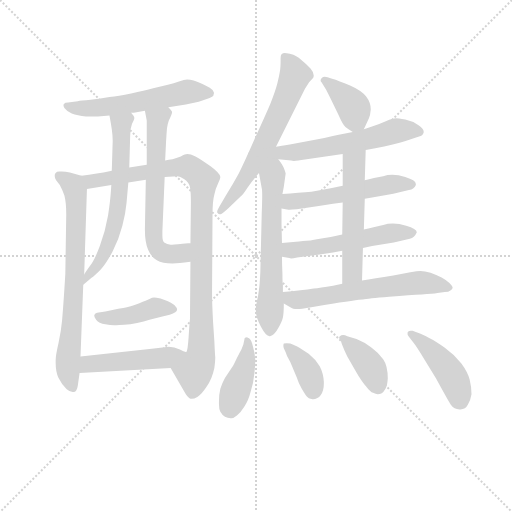
t = 0.00 s
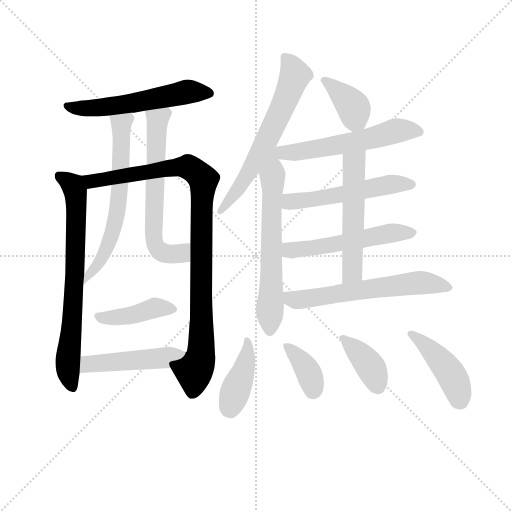
t = 2.68 s
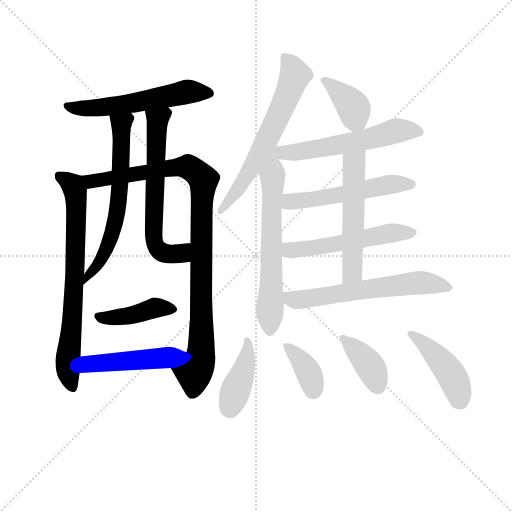
t = 5.36 s
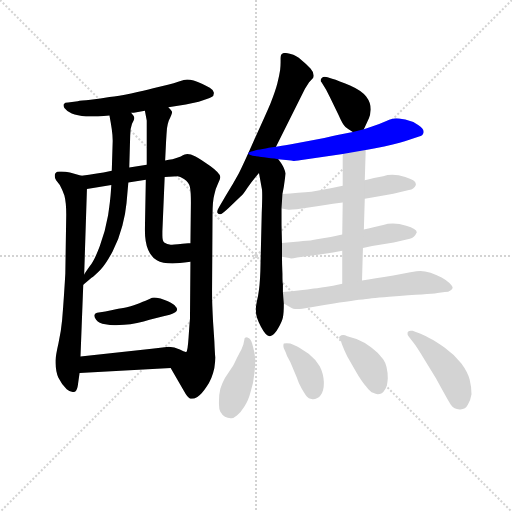
t = 8.04 s
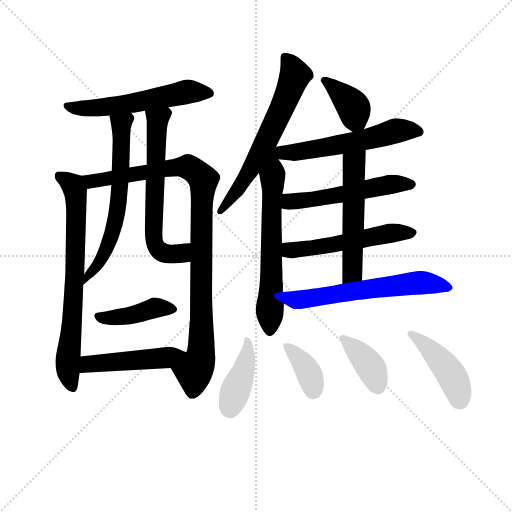
t = 10.72 s
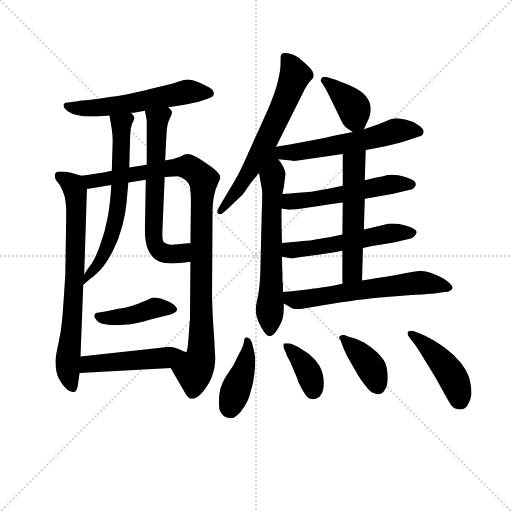
t = 13.40 s

The animated SVG that drew these frames (rendered in a browser with its animation timeline set to each time). Animation: 19 CSS @keyframes rules; one cycle of 13.40 s.

<svg version="1.1" viewBox="0 0 1024 1024" xmlns="http://www.w3.org/2000/svg">
  <g stroke="lightgray" stroke-dasharray="1,1" stroke-width="1" transform="scale(4, 4)">
    <line x1="0" y1="0" x2="256" y2="256"></line>
    <line x1="256" y1="0" x2="0" y2="256"></line>
    <line x1="128" y1="0" x2="128" y2="256"></line>
    <line x1="0" y1="128" x2="256" y2="128"></line>
  </g>
<g transform="scale(0.92, -0.92) translate(60, -900)">
   <style type="text/css">
    @keyframes keyframes0 {
      from {
       stroke: blue;
       stroke-dashoffset: 570;
       stroke-width: 128;
       }
       65% {
       animation-timing-function: step-end;
       stroke: blue;
       stroke-dashoffset: 0;
       stroke-width: 128;
       }
       to {
       stroke: black;
       stroke-width: 1024;
       }
       }
       #make-me-a-hanzi-animation-0 {
         animation: keyframes0 0.713867s both;
         animation-delay: 0.000000s;
         animation-timing-function: linear;
       }
    @keyframes keyframes1 {
      from {
       stroke: blue;
       stroke-dashoffset: 736;
       stroke-width: 128;
       }
       71% {
       animation-timing-function: step-end;
       stroke: blue;
       stroke-dashoffset: 0;
       stroke-width: 128;
       }
       to {
       stroke: black;
       stroke-width: 1024;
       }
       }
       #make-me-a-hanzi-animation-1 {
         animation: keyframes1 0.848958s both;
         animation-delay: 0.713867s;
         animation-timing-function: linear;
       }
    @keyframes keyframes2 {
      from {
       stroke: blue;
       stroke-dashoffset: 995;
       stroke-width: 128;
       }
       76% {
       animation-timing-function: step-end;
       stroke: blue;
       stroke-dashoffset: 0;
       stroke-width: 128;
       }
       to {
       stroke: black;
       stroke-width: 1024;
       }
       }
       #make-me-a-hanzi-animation-2 {
         animation: keyframes2 1.059733s both;
         animation-delay: 1.562826s;
         animation-timing-function: linear;
       }
    @keyframes keyframes3 {
      from {
       stroke: blue;
       stroke-dashoffset: 642;
       stroke-width: 128;
       }
       68% {
       animation-timing-function: step-end;
       stroke: blue;
       stroke-dashoffset: 0;
       stroke-width: 128;
       }
       to {
       stroke: black;
       stroke-width: 1024;
       }
       }
       #make-me-a-hanzi-animation-3 {
         animation: keyframes3 0.772461s both;
         animation-delay: 2.622559s;
         animation-timing-function: linear;
       }
    @keyframes keyframes4 {
      from {
       stroke: blue;
       stroke-dashoffset: 643;
       stroke-width: 128;
       }
       68% {
       animation-timing-function: step-end;
       stroke: blue;
       stroke-dashoffset: 0;
       stroke-width: 128;
       }
       to {
       stroke: black;
       stroke-width: 1024;
       }
       }
       #make-me-a-hanzi-animation-4 {
         animation: keyframes4 0.773275s both;
         animation-delay: 3.395020s;
         animation-timing-function: linear;
       }
    @keyframes keyframes5 {
      from {
       stroke: blue;
       stroke-dashoffset: 424;
       stroke-width: 128;
       }
       58% {
       animation-timing-function: step-end;
       stroke: blue;
       stroke-dashoffset: 0;
       stroke-width: 128;
       }
       to {
       stroke: black;
       stroke-width: 1024;
       }
       }
       #make-me-a-hanzi-animation-5 {
         animation: keyframes5 0.595052s both;
         animation-delay: 4.168294s;
         animation-timing-function: linear;
       }
    @keyframes keyframes6 {
      from {
       stroke: blue;
       stroke-dashoffset: 479;
       stroke-width: 128;
       }
       61% {
       animation-timing-function: step-end;
       stroke: blue;
       stroke-dashoffset: 0;
       stroke-width: 128;
       }
       to {
       stroke: black;
       stroke-width: 1024;
       }
       }
       #make-me-a-hanzi-animation-6 {
         animation: keyframes6 0.639811s both;
         animation-delay: 4.763346s;
         animation-timing-function: linear;
       }
    @keyframes keyframes7 {
      from {
       stroke: blue;
       stroke-dashoffset: 642;
       stroke-width: 128;
       }
       68% {
       animation-timing-function: step-end;
       stroke: blue;
       stroke-dashoffset: 0;
       stroke-width: 128;
       }
       to {
       stroke: black;
       stroke-width: 1024;
       }
       }
       #make-me-a-hanzi-animation-7 {
         animation: keyframes7 0.772461s both;
         animation-delay: 5.403158s;
         animation-timing-function: linear;
       }
    @keyframes keyframes8 {
      from {
       stroke: blue;
       stroke-dashoffset: 623;
       stroke-width: 128;
       }
       67% {
       animation-timing-function: step-end;
       stroke: blue;
       stroke-dashoffset: 0;
       stroke-width: 128;
       }
       to {
       stroke: black;
       stroke-width: 1024;
       }
       }
       #make-me-a-hanzi-animation-8 {
         animation: keyframes8 0.756999s both;
         animation-delay: 6.175618s;
         animation-timing-function: linear;
       }
    @keyframes keyframes9 {
      from {
       stroke: blue;
       stroke-dashoffset: 384;
       stroke-width: 128;
       }
       56% {
       animation-timing-function: step-end;
       stroke: blue;
       stroke-dashoffset: 0;
       stroke-width: 128;
       }
       to {
       stroke: black;
       stroke-width: 1024;
       }
       }
       #make-me-a-hanzi-animation-9 {
         animation: keyframes9 0.562500s both;
         animation-delay: 6.932617s;
         animation-timing-function: linear;
       }
    @keyframes keyframes10 {
      from {
       stroke: blue;
       stroke-dashoffset: 620;
       stroke-width: 128;
       }
       67% {
       animation-timing-function: step-end;
       stroke: blue;
       stroke-dashoffset: 0;
       stroke-width: 128;
       }
       to {
       stroke: black;
       stroke-width: 1024;
       }
       }
       #make-me-a-hanzi-animation-10 {
         animation: keyframes10 0.754557s both;
         animation-delay: 7.495117s;
         animation-timing-function: linear;
       }
    @keyframes keyframes11 {
      from {
       stroke: blue;
       stroke-dashoffset: 537;
       stroke-width: 128;
       }
       64% {
       animation-timing-function: step-end;
       stroke: blue;
       stroke-dashoffset: 0;
       stroke-width: 128;
       }
       to {
       stroke: black;
       stroke-width: 1024;
       }
       }
       #make-me-a-hanzi-animation-11 {
         animation: keyframes11 0.687012s both;
         animation-delay: 8.249674s;
         animation-timing-function: linear;
       }
    @keyframes keyframes12 {
      from {
       stroke: blue;
       stroke-dashoffset: 544;
       stroke-width: 128;
       }
       64% {
       animation-timing-function: step-end;
       stroke: blue;
       stroke-dashoffset: 0;
       stroke-width: 128;
       }
       to {
       stroke: black;
       stroke-width: 1024;
       }
       }
       #make-me-a-hanzi-animation-12 {
         animation: keyframes12 0.692708s both;
         animation-delay: 8.936686s;
         animation-timing-function: linear;
       }
    @keyframes keyframes13 {
      from {
       stroke: blue;
       stroke-dashoffset: 547;
       stroke-width: 128;
       }
       64% {
       animation-timing-function: step-end;
       stroke: blue;
       stroke-dashoffset: 0;
       stroke-width: 128;
       }
       to {
       stroke: black;
       stroke-width: 1024;
       }
       }
       #make-me-a-hanzi-animation-13 {
         animation: keyframes13 0.695150s both;
         animation-delay: 9.629395s;
         animation-timing-function: linear;
       }
    @keyframes keyframes14 {
      from {
       stroke: blue;
       stroke-dashoffset: 615;
       stroke-width: 128;
       }
       67% {
       animation-timing-function: step-end;
       stroke: blue;
       stroke-dashoffset: 0;
       stroke-width: 128;
       }
       to {
       stroke: black;
       stroke-width: 1024;
       }
       }
       #make-me-a-hanzi-animation-14 {
         animation: keyframes14 0.750488s both;
         animation-delay: 10.324544s;
         animation-timing-function: linear;
       }
    @keyframes keyframes15 {
      from {
       stroke: blue;
       stroke-dashoffset: 415;
       stroke-width: 128;
       }
       57% {
       animation-timing-function: step-end;
       stroke: blue;
       stroke-dashoffset: 0;
       stroke-width: 128;
       }
       to {
       stroke: black;
       stroke-width: 1024;
       }
       }
       #make-me-a-hanzi-animation-15 {
         animation: keyframes15 0.587728s both;
         animation-delay: 11.075033s;
         animation-timing-function: linear;
       }
    @keyframes keyframes16 {
      from {
       stroke: blue;
       stroke-dashoffset: 381;
       stroke-width: 128;
       }
       55% {
       animation-timing-function: step-end;
       stroke: blue;
       stroke-dashoffset: 0;
       stroke-width: 128;
       }
       to {
       stroke: black;
       stroke-width: 1024;
       }
       }
       #make-me-a-hanzi-animation-16 {
         animation: keyframes16 0.560059s both;
         animation-delay: 11.662760s;
         animation-timing-function: linear;
       }
    @keyframes keyframes17 {
      from {
       stroke: blue;
       stroke-dashoffset: 390;
       stroke-width: 128;
       }
       56% {
       animation-timing-function: step-end;
       stroke: blue;
       stroke-dashoffset: 0;
       stroke-width: 128;
       }
       to {
       stroke: black;
       stroke-width: 1024;
       }
       }
       #make-me-a-hanzi-animation-17 {
         animation: keyframes17 0.567383s both;
         animation-delay: 12.222819s;
         animation-timing-function: linear;
       }
    @keyframes keyframes18 {
      from {
       stroke: blue;
       stroke-dashoffset: 447;
       stroke-width: 128;
       }
       59% {
       animation-timing-function: step-end;
       stroke: blue;
       stroke-dashoffset: 0;
       stroke-width: 128;
       }
       to {
       stroke: black;
       stroke-width: 1024;
       }
       }
       #make-me-a-hanzi-animation-18 {
         animation: keyframes18 0.613770s both;
         animation-delay: 12.790202s;
         animation-timing-function: linear;
       }
</style>
<path d="M 306.0 667.0 L 344.0 673.0 L 372.0 679.0 Q 393.0 685.0 400.0 689.0 Q 405.0 692.0 405.0 697.0 L 405.0 699.0 Q 404.0 704.0 396.0 709.0 Q 388.0 714.0 379.0 718.0 Q 370.0 722.0 361.0 725.0 Q 353.0 727.0 347.0 727.0 Q 341.0 727.0 329.0 723.0 Q 318.0 719.0 305.0 716.0 L 273.0 708.0 Q 254.0 703.0 225.0 697.0 Q 197.0 691.0 178.0 689.0 Q 159.0 686.0 137.0 683.0 Q 115.0 681.0 109.0 680.0 L 88.0 677.0 Q 81.0 677.0 79.0 674.0 Q 78.0 673.0 78.0 671.0 Q 78.0 669.0 80.0 665.0 Q 84.0 659.0 96.0 653.0 Q 108.0 648.0 127.0 647.0 L 153.0 647.0 L 178.0 649.0 L 225.0 655.0 L 231.0 655.0 L 255.0 659.0 L 306.0 667.0 Z" fill="lightgray"></path> 
<path d="M 117.0 518.0 L 92.0 525.0 Q 82.0 527.0 74.0 527.0 L 69.0 527.0 Q 63.0 527.0 61.0 524.0 Q 59.0 522.0 59.0 519.0 L 59.0 517.0 Q 59.0 512.0 62.0 508.0 L 70.0 498.0 Q 75.0 489.0 80.0 475.0 Q 84.0 460.0 84.0 433.0 L 82.0 305.0 Q 81.0 287.0 79.0 257.0 Q 77.0 227.0 75.0 204.0 Q 73.0 181.0 67.0 153.0 Q 61.0 127.0 61.0 117.0 L 61.0 111.0 Q 61.0 92.0 67.0 79.0 Q 75.0 63.0 85.0 54.0 Q 92.0 48.0 98.0 48.0 L 101.0 48.0 Q 107.0 49.0 109.0 61.0 L 113.0 89.0 L 115.0 125.0 L 121.0 281.0 L 123.0 303.0 L 129.0 489.0 C 130.0 514.0 130.0 514.0 117.0 518.0 Z" fill="lightgray"></path> 
<path d="M 183.0 529.0 L 165.0 525.0 Q 153.0 523.0 117.0 518.0 C 87.0 514.0 99.0 484.0 129.0 489.0 L 182.0 498.0 L 219.0 503.0 L 257.0 509.0 L 298.0 515.0 L 326.0 517.0 Q 331.0 517.0 340.0 511.0 Q 351.0 504.0 353.0 493.0 Q 355.0 482.0 355.0 460.0 L 354.0 371.0 L 354.0 331.0 L 353.0 207.0 Q 352.0 197.0 350.0 167.0 Q 348.0 137.0 345.0 135.0 L 344.0 135.0 C 337.0 106.0 296.0 126.0 311.0 100.0 L 338.0 53.0 Q 349.0 33.0 354.0 33.0 L 357.0 33.0 Q 362.0 33.0 369.0 37.0 Q 378.0 42.0 389.0 59.0 Q 401.0 76.0 406.0 100.0 Q 408.0 113.0 408.0 123.0 Q 407.0 133.0 406.0 158.0 L 403.0 203.0 Q 401.0 244.0 401.0 260.0 L 401.0 268.0 L 402.0 433.0 Q 402.0 463.0 406.0 477.0 Q 409.0 491.0 414.0 501.0 Q 419.0 511.0 419.0 515.0 Q 419.0 523.0 397.0 539.0 Q 375.0 555.0 365.0 560.0 Q 354.0 565.0 347.0 565.0 Q 343.0 565.0 333.0 560.0 Q 323.0 556.0 315.0 554.0 Q 307.0 553.0 299.0 551.0 L 259.0 542.0 L 221.0 536.0 L 183.0 529.0 Z" fill="lightgray"></path> 
<path d="M 178.0 649.0 L 179.0 643.0 Q 181.0 633.0 183.0 619.0 Q 185.0 605.0 185.0 594.0 L 183.0 529.0 L 182.0 498.0 L 181.0 483.0 Q 180.0 466.0 175.0 432.0 Q 169.0 397.0 157.0 365.0 Q 145.0 333.0 135.0 321.0 Q 125.0 307.0 123.0 303.0 C 107.0 278.0 98.0 262.0 121.0 281.0 L 139.0 296.0 Q 145.0 300.0 158.0 313.0 Q 171.0 327.0 185.0 354.0 Q 199.0 381.0 206.0 409.0 Q 213.0 436.0 215.0 458.0 L 219.0 503.0 L 221.0 536.0 L 223.0 605.0 Q 223.0 621.0 227.0 631.0 Q 232.0 640.0 232.0 643.0 L 232.0 644.0 Q 232.0 647.0 225.0 655.0 C 209.0 680.0 173.0 679.0 178.0 649.0 Z" fill="lightgray"></path> 
<path d="M 299.0 551.0 L 301.0 592.0 Q 302.0 609.0 303.0 621.0 Q 305.0 633.0 307.0 638.0 Q 314.0 652.0 314.0 656.0 L 314.0 657.0 Q 313.0 660.0 306.0 667.0 C 287.0 690.0 249.0 688.0 255.0 659.0 L 259.0 638.0 L 259.0 542.0 L 257.0 509.0 L 255.0 401.0 Q 255.0 373.0 262.0 357.0 Q 269.0 341.0 281.0 334.0 Q 293.0 327.0 315.0 327.0 Q 323.0 327.0 331.0 328.0 Q 340.0 329.0 354.0 331.0 C 384.0 335.0 384.0 373.0 354.0 371.0 L 349.0 371.0 Q 322.0 368.0 314.0 368.0 L 311.0 368.0 Q 303.0 369.0 297.0 373.0 Q 293.0 376.0 293.0 388.0 L 293.0 397.0 L 298.0 515.0 L 299.0 551.0 Z" fill="lightgray"></path> 
<path d="M 151.0 220.0 Q 147.0 219.0 145.0 215.0 L 145.0 213.0 Q 145.0 210.0 149.0 205.0 Q 155.0 197.0 169.0 195.0 Q 180.0 193.0 188.0 193.0 L 193.0 193.0 Q 198.0 193.0 210.0 194.0 Q 223.0 195.0 238.0 198.0 Q 253.0 201.0 265.0 205.0 L 293.0 212.0 L 309.0 216.0 Q 317.0 218.0 321.0 221.0 Q 325.0 224.0 325.0 227.0 Q 325.0 231.0 319.0 237.0 Q 311.0 243.0 305.0 245.0 Q 299.0 247.0 289.0 251.0 Q 279.0 253.0 275.0 253.0 Q 271.0 253.0 265.0 250.0 Q 259.0 247.0 243.0 241.0 Q 227.0 235.0 220.0 233.0 Q 213.0 231.0 197.0 229.0 Q 181.0 226.0 169.0 223.0 L 151.0 220.0 Z" fill="lightgray"></path> 
<path d="M 113.0 89.0 L 311.0 100.0 C 341.0 102.0 373.0 127.0 344.0 135.0 Q 340.0 135.0 331.0 140.0 Q 319.0 146.0 307.0 146.0 L 270.0 142.0 L 115.0 125.0 C 85.0 122.0 83.0 87.0 113.0 89.0 Z" fill="lightgray"></path> 
<path d="M 540.0 581.0 L 603.0 707.0 L 612.0 721.0 L 621.0 731.0 Q 622.0 734.0 622.0 736.0 Q 622.0 743.0 615.0 751.0 Q 606.0 761.0 597.0 768.0 Q 589.0 775.0 583.0 778.0 Q 579.0 781.0 570.0 783.0 Q 562.0 785.0 559.0 785.0 Q 555.0 785.0 552.0 782.0 Q 550.0 780.0 550.0 774.0 L 550.0 764.0 Q 550.0 757.0 549.0 748.0 Q 547.0 735.0 543.0 719.0 Q 539.0 703.0 528.0 675.0 Q 517.0 649.0 493.0 597.0 Q 470.0 545.0 459.0 523.0 Q 447.0 501.0 431.0 475.0 L 417.0 451.0 Q 412.0 443.0 412.0 439.0 Q 412.0 438.0 413.0 437.0 Q 415.0 434.0 418.0 434.0 Q 419.0 434.0 421.0 435.0 Q 425.0 437.0 437.0 448.0 L 463.0 473.0 Q 467.0 475.0 478.0 492.0 Q 490.0 509.0 503.0 524.0 L 540.0 581.0 Z" fill="lightgray"></path> 
<path d="M 503.0 524.0 L 509.0 491.0 Q 510.0 488.0 510.0 475.0 Q 510.0 461.0 509.0 437.0 L 506.0 311.0 Q 505.0 279.0 501.0 257.0 Q 496.0 234.0 496.0 229.0 L 496.0 226.0 Q 496.0 211.0 507.0 190.0 Q 518.0 169.0 526.0 169.0 L 527.0 169.0 Q 537.0 172.0 545.0 187.0 Q 553.0 201.0 555.0 210.0 Q 557.0 219.0 557.0 240.0 L 555.0 265.0 L 555.0 283.0 Q 554.0 283.0 554.0 305.0 Q 553.0 327.0 553.0 342.0 L 553.0 372.0 L 552.0 411.0 L 552.0 447.0 L 554.0 478.0 L 557.0 494.0 L 561.0 523.0 Q 560.0 528.0 557.0 535.0 Q 555.0 541.0 545.0 554.0 C 527.0 578.0 498.0 554.0 503.0 524.0 Z" fill="lightgray"></path> 
<path d="M 731.0 619.0 L 742.0 643.0 Q 745.0 649.0 746.0 662.0 Q 746.0 677.0 736.0 690.0 Q 726.0 703.0 701.0 714.0 Q 676.0 725.0 662.0 729.0 L 652.0 732.0 Q 649.0 733.0 646.0 733.0 Q 642.0 733.0 639.0 730.0 Q 637.0 728.0 637.0 725.0 Q 637.0 723.0 639.0 721.0 L 649.0 705.0 L 657.0 689.0 L 676.0 650.0 Q 685.0 629.0 691.0 624.0 Q 697.0 619.0 707.0 613.0 C 724.0 603.0 724.0 603.0 731.0 619.0 Z" fill="lightgray"></path> 
<path d="M 735.0 574.0 L 753.0 577.0 Q 801.0 587.0 820.0 593.0 L 851.0 603.0 Q 859.0 605.0 861.0 612.0 L 861.0 614.0 Q 861.0 620.0 849.0 628.0 Q 836.0 637.0 821.0 640.0 Q 805.0 643.0 801.0 643.0 Q 793.0 643.0 780.0 637.0 Q 766.0 631.0 755.0 627.0 Q 745.0 623.0 731.0 619.0 L 707.0 613.0 L 682.0 608.0 Q 669.0 605.0 625.0 596.0 L 570.0 586.0 Q 559.0 584.0 553.0 583.0 Q 547.0 582.0 540.0 581.0 C 446.0 567.0 473.0 562.0 545.0 554.0 L 573.0 551.0 Q 575.0 550.0 579.0 550.0 Q 586.0 550.0 603.0 553.0 Q 627.0 557.0 644.0 559.0 Q 661.0 561.0 685.0 565.0 L 735.0 574.0 Z" fill="lightgray"></path> 
<path d="M 733.0 468.0 L 752.0 471.0 L 795.0 479.0 L 829.0 487.0 Q 841.0 489.0 844.0 498.0 L 844.0 500.0 Q 844.0 508.0 821.0 515.0 Q 806.0 520.0 793.0 520.0 Q 782.0 520.0 773.0 517.0 L 753.0 513.0 Q 746.0 511.0 733.0 508.0 L 685.0 496.0 L 659.0 491.0 L 617.0 483.0 Q 605.0 482.0 588.0 481.0 Q 571.0 479.0 554.0 478.0 C 524.0 476.0 523.0 453.0 552.0 447.0 L 567.0 444.0 L 570.0 444.0 Q 574.0 444.0 585.0 445.0 L 633.0 452.0 L 664.0 457.0 L 685.0 460.0 L 733.0 468.0 Z" fill="lightgray"></path> 
<path d="M 729.0 361.0 L 749.0 365.0 L 796.0 373.0 L 831.0 381.0 Q 841.0 384.0 845.0 393.0 Q 846.0 394.0 846.0 395.0 Q 846.0 402.0 823.0 409.0 Q 808.0 414.0 794.0 414.0 Q 783.0 414.0 773.0 411.0 L 752.0 406.0 Q 745.0 404.0 731.0 401.0 L 684.0 390.0 L 659.0 385.0 Q 621.0 379.0 615.0 377.0 Q 609.0 377.0 590.0 375.0 Q 571.0 373.0 553.0 372.0 C 523.0 370.0 524.0 348.0 553.0 342.0 L 569.0 339.0 Q 570.0 338.0 573.0 338.0 Q 577.0 338.0 586.0 340.0 L 635.0 347.0 L 664.0 351.0 Q 671.0 353.0 684.0 355.0 L 729.0 361.0 Z" fill="lightgray"></path> 
<path d="M 727.0 290.0 L 729.0 361.0 L 731.0 401.0 L 733.0 468.0 L 733.0 508.0 L 735.0 574.0 C 736.0 604.0 685.0 595.0 685.0 565.0 L 685.0 496.0 L 685.0 460.0 L 684.0 390.0 L 684.0 355.0 L 684.0 283.0 C 684.0 253.0 726.0 260.0 727.0 290.0 Z" fill="lightgray"></path> 
<path d="M 557.0 240.0 L 573.0 231.0 Q 576.0 228.0 586.0 228.0 Q 591.0 228.0 597.0 229.0 L 623.0 233.0 L 645.0 237.0 Q 719.0 249.0 729.0 249.0 Q 739.0 251.0 786.0 255.0 Q 833.0 259.0 857.0 260.0 Q 881.0 261.0 891.0 263.0 L 907.0 265.0 Q 915.0 265.0 920.0 269.0 Q 924.0 271.0 924.0 275.0 Q 923.0 279.0 917.0 285.0 Q 911.0 291.0 900.0 297.0 Q 889.0 302.0 876.0 307.0 Q 863.0 311.0 854.0 311.0 Q 847.0 311.0 832.0 308.0 L 795.0 301.0 Q 774.0 298.0 757.0 295.0 Q 740.0 292.0 727.0 290.0 L 684.0 283.0 L 664.0 279.0 Q 635.0 274.0 622.0 273.0 Q 609.0 271.0 593.0 269.0 Q 575.0 267.0 555.0 265.0 C 525.0 262.0 531.0 255.0 557.0 240.0 Z" fill="lightgray"></path> 
<path d="M 465.0 141.0 Q 463.0 137.0 455.0 122.0 Q 448.0 107.0 446.0 104.0 L 429.0 78.0 Q 423.0 67.0 419.0 55.0 Q 416.0 43.0 416.0 27.0 L 416.0 21.0 Q 416.0 10.0 419.0 5.0 Q 423.0 -2.0 429.0 -6.0 Q 435.0 -9.0 441.0 -9.0 L 443.0 -9.0 Q 448.0 -9.0 455.0 -3.0 Q 463.0 3.0 471.0 16.0 Q 480.0 29.0 485.0 49.0 Q 491.0 67.0 493.0 88.0 Q 495.0 104.0 495.0 118.0 Q 494.0 133.0 490.0 146.0 Q 487.0 159.0 484.0 162.0 Q 481.0 165.0 480.0 165.0 Q 479.0 166.0 477.0 167.0 Q 474.0 167.0 472.0 165.0 L 469.0 151.0 L 465.0 141.0 Z" fill="lightgray"></path> 
<path d="M 564.0 126.0 L 571.0 113.0 L 585.0 80.0 Q 589.0 67.0 596.0 55.0 Q 603.0 43.0 607.0 38.0 Q 612.0 33.0 615.0 33.0 Q 618.0 32.0 619.0 32.0 L 621.0 32.0 Q 625.0 32.0 629.0 34.0 Q 633.0 35.0 637.0 41.0 Q 644.0 50.0 644.0 66.0 L 644.0 70.0 Q 643.0 89.0 635.0 104.0 Q 626.0 119.0 611.0 131.0 Q 595.0 142.0 586.0 147.0 Q 577.0 151.0 571.0 153.0 Q 566.0 154.0 563.0 154.0 Q 559.0 154.0 557.0 153.0 Q 556.0 151.0 556.0 149.0 Q 556.0 146.0 557.0 143.0 L 561.0 134.0 L 564.0 126.0 Z" fill="lightgray"></path> 
<path d="M 684.0 150.0 Q 688.0 139.0 695.0 125.0 L 714.0 92.0 Q 726.0 71.0 736.0 60.0 Q 745.0 48.0 751.0 46.0 Q 757.0 43.0 761.0 43.0 Q 766.0 43.0 770.0 45.0 Q 774.0 48.0 778.0 55.0 Q 782.0 61.0 783.0 77.0 Q 783.0 105.0 773.0 119.0 Q 763.0 133.0 748.0 144.0 Q 733.0 156.0 715.0 163.0 L 695.0 169.0 Q 690.0 172.0 686.0 172.0 Q 684.0 172.0 682.0 171.0 Q 677.0 169.0 677.0 165.0 L 681.0 159.0 L 684.0 150.0 Z" fill="lightgray"></path> 
<path d="M 839.0 155.0 Q 845.0 148.0 863.0 118.0 L 888.0 77.0 Q 913.0 31.0 920.0 20.0 Q 927.0 10.0 939.0 10.0 L 941.0 10.0 Q 952.0 10.0 957.0 20.0 Q 963.0 30.0 965.0 43.0 Q 965.0 59.0 961.0 75.0 Q 957.0 91.0 943.0 110.0 Q 928.0 129.0 907.0 144.0 Q 887.0 158.0 875.0 164.0 Q 863.0 171.0 853.0 175.0 Q 843.0 179.0 837.0 181.0 L 833.0 181.0 Q 829.0 181.0 827.0 179.0 Q 826.0 178.0 826.0 176.0 L 826.0 173.0 Q 827.0 170.0 831.0 165.0 L 839.0 155.0 Z" fill="lightgray"></path> 
      <clipPath id="make-me-a-hanzi-clip-0">
      <path d="M 306.0 667.0 L 344.0 673.0 L 372.0 679.0 Q 393.0 685.0 400.0 689.0 Q 405.0 692.0 405.0 697.0 L 405.0 699.0 Q 404.0 704.0 396.0 709.0 Q 388.0 714.0 379.0 718.0 Q 370.0 722.0 361.0 725.0 Q 353.0 727.0 347.0 727.0 Q 341.0 727.0 329.0 723.0 Q 318.0 719.0 305.0 716.0 L 273.0 708.0 Q 254.0 703.0 225.0 697.0 Q 197.0 691.0 178.0 689.0 Q 159.0 686.0 137.0 683.0 Q 115.0 681.0 109.0 680.0 L 88.0 677.0 Q 81.0 677.0 79.0 674.0 Q 78.0 673.0 78.0 671.0 Q 78.0 669.0 80.0 665.0 Q 84.0 659.0 96.0 653.0 Q 108.0 648.0 127.0 647.0 L 153.0 647.0 L 178.0 649.0 L 225.0 655.0 L 231.0 655.0 L 255.0 659.0 L 306.0 667.0 Z" fill="lightgray"></path>
      </clipPath>
      <path clip-path="url(#make-me-a-hanzi-clip-0)" d="M 85.0 670.0 L 120.0 663.0 L 158.0 666.0 L 350.0 701.0 L 395.0 698.0 " fill="none" id="make-me-a-hanzi-animation-0" stroke-dasharray="442 884" stroke-linecap="round"></path>

      <clipPath id="make-me-a-hanzi-clip-1">
      <path d="M 117.0 518.0 L 92.0 525.0 Q 82.0 527.0 74.0 527.0 L 69.0 527.0 Q 63.0 527.0 61.0 524.0 Q 59.0 522.0 59.0 519.0 L 59.0 517.0 Q 59.0 512.0 62.0 508.0 L 70.0 498.0 Q 75.0 489.0 80.0 475.0 Q 84.0 460.0 84.0 433.0 L 82.0 305.0 Q 81.0 287.0 79.0 257.0 Q 77.0 227.0 75.0 204.0 Q 73.0 181.0 67.0 153.0 Q 61.0 127.0 61.0 117.0 L 61.0 111.0 Q 61.0 92.0 67.0 79.0 Q 75.0 63.0 85.0 54.0 Q 92.0 48.0 98.0 48.0 L 101.0 48.0 Q 107.0 49.0 109.0 61.0 L 113.0 89.0 L 115.0 125.0 L 121.0 281.0 L 123.0 303.0 L 129.0 489.0 C 130.0 514.0 130.0 514.0 117.0 518.0 Z" fill="lightgray"></path>
      </clipPath>
      <path clip-path="url(#make-me-a-hanzi-clip-1)" d="M 68.0 518.0 L 99.0 497.0 L 106.0 466.0 L 99.0 227.0 L 87.0 106.0 L 100.0 58.0 " fill="none" id="make-me-a-hanzi-animation-1" stroke-dasharray="608 1216" stroke-linecap="round"></path>

      <clipPath id="make-me-a-hanzi-clip-2">
      <path d="M 183.0 529.0 L 165.0 525.0 Q 153.0 523.0 117.0 518.0 C 87.0 514.0 99.0 484.0 129.0 489.0 L 182.0 498.0 L 219.0 503.0 L 257.0 509.0 L 298.0 515.0 L 326.0 517.0 Q 331.0 517.0 340.0 511.0 Q 351.0 504.0 353.0 493.0 Q 355.0 482.0 355.0 460.0 L 354.0 371.0 L 354.0 331.0 L 353.0 207.0 Q 352.0 197.0 350.0 167.0 Q 348.0 137.0 345.0 135.0 L 344.0 135.0 C 337.0 106.0 296.0 126.0 311.0 100.0 L 338.0 53.0 Q 349.0 33.0 354.0 33.0 L 357.0 33.0 Q 362.0 33.0 369.0 37.0 Q 378.0 42.0 389.0 59.0 Q 401.0 76.0 406.0 100.0 Q 408.0 113.0 408.0 123.0 Q 407.0 133.0 406.0 158.0 L 403.0 203.0 Q 401.0 244.0 401.0 260.0 L 401.0 268.0 L 402.0 433.0 Q 402.0 463.0 406.0 477.0 Q 409.0 491.0 414.0 501.0 Q 419.0 511.0 419.0 515.0 Q 419.0 523.0 397.0 539.0 Q 375.0 555.0 365.0 560.0 Q 354.0 565.0 347.0 565.0 Q 343.0 565.0 333.0 560.0 Q 323.0 556.0 315.0 554.0 Q 307.0 553.0 299.0 551.0 L 259.0 542.0 L 221.0 536.0 L 183.0 529.0 Z" fill="lightgray"></path>
      </clipPath>
      <path clip-path="url(#make-me-a-hanzi-clip-2)" d="M 126.0 513.0 L 146.0 506.0 L 296.0 533.0 L 350.0 537.0 L 382.0 508.0 L 378.0 149.0 L 356.0 42.0 " fill="none" id="make-me-a-hanzi-animation-2" stroke-dasharray="867 1734" stroke-linecap="round"></path>

      <clipPath id="make-me-a-hanzi-clip-3">
      <path d="M 178.0 649.0 L 179.0 643.0 Q 181.0 633.0 183.0 619.0 Q 185.0 605.0 185.0 594.0 L 183.0 529.0 L 182.0 498.0 L 181.0 483.0 Q 180.0 466.0 175.0 432.0 Q 169.0 397.0 157.0 365.0 Q 145.0 333.0 135.0 321.0 Q 125.0 307.0 123.0 303.0 C 107.0 278.0 98.0 262.0 121.0 281.0 L 139.0 296.0 Q 145.0 300.0 158.0 313.0 Q 171.0 327.0 185.0 354.0 Q 199.0 381.0 206.0 409.0 Q 213.0 436.0 215.0 458.0 L 219.0 503.0 L 221.0 536.0 L 223.0 605.0 Q 223.0 621.0 227.0 631.0 Q 232.0 640.0 232.0 643.0 L 232.0 644.0 Q 232.0 647.0 225.0 655.0 C 209.0 680.0 173.0 679.0 178.0 649.0 Z" fill="lightgray"></path>
      </clipPath>
      <path clip-path="url(#make-me-a-hanzi-clip-3)" d="M 186.0 647.0 L 203.0 629.0 L 204.0 614.0 L 200.0 482.0 L 191.0 420.0 L 164.0 343.0 L 124.0 286.0 " fill="none" id="make-me-a-hanzi-animation-3" stroke-dasharray="514 1028" stroke-linecap="round"></path>

      <clipPath id="make-me-a-hanzi-clip-4">
      <path d="M 299.0 551.0 L 301.0 592.0 Q 302.0 609.0 303.0 621.0 Q 305.0 633.0 307.0 638.0 Q 314.0 652.0 314.0 656.0 L 314.0 657.0 Q 313.0 660.0 306.0 667.0 C 287.0 690.0 249.0 688.0 255.0 659.0 L 259.0 638.0 L 259.0 542.0 L 257.0 509.0 L 255.0 401.0 Q 255.0 373.0 262.0 357.0 Q 269.0 341.0 281.0 334.0 Q 293.0 327.0 315.0 327.0 Q 323.0 327.0 331.0 328.0 Q 340.0 329.0 354.0 331.0 C 384.0 335.0 384.0 373.0 354.0 371.0 L 349.0 371.0 Q 322.0 368.0 314.0 368.0 L 311.0 368.0 Q 303.0 369.0 297.0 373.0 Q 293.0 376.0 293.0 388.0 L 293.0 397.0 L 298.0 515.0 L 299.0 551.0 Z" fill="lightgray"></path>
      </clipPath>
      <path clip-path="url(#make-me-a-hanzi-clip-4)" d="M 303.0 657.0 L 283.0 639.0 L 282.0 630.0 L 274.0 424.0 L 278.0 369.0 L 289.0 354.0 L 313.0 347.0 L 337.0 351.0 L 342.0 361.0 L 352.0 364.0 " fill="none" id="make-me-a-hanzi-animation-4" stroke-dasharray="515 1030" stroke-linecap="round"></path>

      <clipPath id="make-me-a-hanzi-clip-5">
      <path d="M 151.0 220.0 Q 147.0 219.0 145.0 215.0 L 145.0 213.0 Q 145.0 210.0 149.0 205.0 Q 155.0 197.0 169.0 195.0 Q 180.0 193.0 188.0 193.0 L 193.0 193.0 Q 198.0 193.0 210.0 194.0 Q 223.0 195.0 238.0 198.0 Q 253.0 201.0 265.0 205.0 L 293.0 212.0 L 309.0 216.0 Q 317.0 218.0 321.0 221.0 Q 325.0 224.0 325.0 227.0 Q 325.0 231.0 319.0 237.0 Q 311.0 243.0 305.0 245.0 Q 299.0 247.0 289.0 251.0 Q 279.0 253.0 275.0 253.0 Q 271.0 253.0 265.0 250.0 Q 259.0 247.0 243.0 241.0 Q 227.0 235.0 220.0 233.0 Q 213.0 231.0 197.0 229.0 Q 181.0 226.0 169.0 223.0 L 151.0 220.0 Z" fill="lightgray"></path>
      </clipPath>
      <path clip-path="url(#make-me-a-hanzi-clip-5)" d="M 151.0 214.0 L 185.0 209.0 L 228.0 215.0 L 276.0 231.0 L 316.0 229.0 " fill="none" id="make-me-a-hanzi-animation-5" stroke-dasharray="296 592" stroke-linecap="round"></path>

      <clipPath id="make-me-a-hanzi-clip-6">
      <path d="M 113.0 89.0 L 311.0 100.0 C 341.0 102.0 373.0 127.0 344.0 135.0 Q 340.0 135.0 331.0 140.0 Q 319.0 146.0 307.0 146.0 L 270.0 142.0 L 115.0 125.0 C 85.0 122.0 83.0 87.0 113.0 89.0 Z" fill="lightgray"></path>
      </clipPath>
      <path clip-path="url(#make-me-a-hanzi-clip-6)" d="M 120.0 95.0 L 140.0 110.0 L 300.0 122.0 L 336.0 134.0 " fill="none" id="make-me-a-hanzi-animation-6" stroke-dasharray="351 702" stroke-linecap="round"></path>

      <clipPath id="make-me-a-hanzi-clip-7">
      <path d="M 540.0 581.0 L 603.0 707.0 L 612.0 721.0 L 621.0 731.0 Q 622.0 734.0 622.0 736.0 Q 622.0 743.0 615.0 751.0 Q 606.0 761.0 597.0 768.0 Q 589.0 775.0 583.0 778.0 Q 579.0 781.0 570.0 783.0 Q 562.0 785.0 559.0 785.0 Q 555.0 785.0 552.0 782.0 Q 550.0 780.0 550.0 774.0 L 550.0 764.0 Q 550.0 757.0 549.0 748.0 Q 547.0 735.0 543.0 719.0 Q 539.0 703.0 528.0 675.0 Q 517.0 649.0 493.0 597.0 Q 470.0 545.0 459.0 523.0 Q 447.0 501.0 431.0 475.0 L 417.0 451.0 Q 412.0 443.0 412.0 439.0 Q 412.0 438.0 413.0 437.0 Q 415.0 434.0 418.0 434.0 Q 419.0 434.0 421.0 435.0 Q 425.0 437.0 437.0 448.0 L 463.0 473.0 Q 467.0 475.0 478.0 492.0 Q 490.0 509.0 503.0 524.0 L 540.0 581.0 Z" fill="lightgray"></path>
      </clipPath>
      <path clip-path="url(#make-me-a-hanzi-clip-7)" d="M 559.0 776.0 L 581.0 735.0 L 549.0 655.0 L 485.0 531.0 L 418.0 439.0 " fill="none" id="make-me-a-hanzi-animation-7" stroke-dasharray="514 1028" stroke-linecap="round"></path>

      <clipPath id="make-me-a-hanzi-clip-8">
      <path d="M 503.0 524.0 L 509.0 491.0 Q 510.0 488.0 510.0 475.0 Q 510.0 461.0 509.0 437.0 L 506.0 311.0 Q 505.0 279.0 501.0 257.0 Q 496.0 234.0 496.0 229.0 L 496.0 226.0 Q 496.0 211.0 507.0 190.0 Q 518.0 169.0 526.0 169.0 L 527.0 169.0 Q 537.0 172.0 545.0 187.0 Q 553.0 201.0 555.0 210.0 Q 557.0 219.0 557.0 240.0 L 555.0 265.0 L 555.0 283.0 Q 554.0 283.0 554.0 305.0 Q 553.0 327.0 553.0 342.0 L 553.0 372.0 L 552.0 411.0 L 552.0 447.0 L 554.0 478.0 L 557.0 494.0 L 561.0 523.0 Q 560.0 528.0 557.0 535.0 Q 555.0 541.0 545.0 554.0 C 527.0 578.0 498.0 554.0 503.0 524.0 Z" fill="lightgray"></path>
      </clipPath>
      <path clip-path="url(#make-me-a-hanzi-clip-8)" d="M 544.0 545.0 L 532.0 512.0 L 527.0 180.0 " fill="none" id="make-me-a-hanzi-animation-8" stroke-dasharray="495 990" stroke-linecap="round"></path>

      <clipPath id="make-me-a-hanzi-clip-9">
      <path d="M 731.0 619.0 L 742.0 643.0 Q 745.0 649.0 746.0 662.0 Q 746.0 677.0 736.0 690.0 Q 726.0 703.0 701.0 714.0 Q 676.0 725.0 662.0 729.0 L 652.0 732.0 Q 649.0 733.0 646.0 733.0 Q 642.0 733.0 639.0 730.0 Q 637.0 728.0 637.0 725.0 Q 637.0 723.0 639.0 721.0 L 649.0 705.0 L 657.0 689.0 L 676.0 650.0 Q 685.0 629.0 691.0 624.0 Q 697.0 619.0 707.0 613.0 C 724.0 603.0 724.0 603.0 731.0 619.0 Z" fill="lightgray"></path>
      </clipPath>
      <path clip-path="url(#make-me-a-hanzi-clip-9)" d="M 643.0 726.0 L 709.0 666.0 L 710.0 627.0 " fill="none" id="make-me-a-hanzi-animation-9" stroke-dasharray="256 512" stroke-linecap="round"></path>

      <clipPath id="make-me-a-hanzi-clip-10">
      <path d="M 735.0 574.0 L 753.0 577.0 Q 801.0 587.0 820.0 593.0 L 851.0 603.0 Q 859.0 605.0 861.0 612.0 L 861.0 614.0 Q 861.0 620.0 849.0 628.0 Q 836.0 637.0 821.0 640.0 Q 805.0 643.0 801.0 643.0 Q 793.0 643.0 780.0 637.0 Q 766.0 631.0 755.0 627.0 Q 745.0 623.0 731.0 619.0 L 707.0 613.0 L 682.0 608.0 Q 669.0 605.0 625.0 596.0 L 570.0 586.0 Q 559.0 584.0 553.0 583.0 Q 547.0 582.0 540.0 581.0 C 446.0 567.0 473.0 562.0 545.0 554.0 L 573.0 551.0 Q 575.0 550.0 579.0 550.0 Q 586.0 550.0 603.0 553.0 Q 627.0 557.0 644.0 559.0 Q 661.0 561.0 685.0 565.0 L 735.0 574.0 Z" fill="lightgray"></path>
      </clipPath>
      <path clip-path="url(#make-me-a-hanzi-clip-10)" d="M 507.0 530.0 L 547.0 568.0 L 648.0 579.0 L 799.0 615.0 L 851.0 613.0 " fill="none" id="make-me-a-hanzi-animation-10" stroke-dasharray="492 984" stroke-linecap="round"></path>

      <clipPath id="make-me-a-hanzi-clip-11">
      <path d="M 733.0 468.0 L 752.0 471.0 L 795.0 479.0 L 829.0 487.0 Q 841.0 489.0 844.0 498.0 L 844.0 500.0 Q 844.0 508.0 821.0 515.0 Q 806.0 520.0 793.0 520.0 Q 782.0 520.0 773.0 517.0 L 753.0 513.0 Q 746.0 511.0 733.0 508.0 L 685.0 496.0 L 659.0 491.0 L 617.0 483.0 Q 605.0 482.0 588.0 481.0 Q 571.0 479.0 554.0 478.0 C 524.0 476.0 523.0 453.0 552.0 447.0 L 567.0 444.0 L 570.0 444.0 Q 574.0 444.0 585.0 445.0 L 633.0 452.0 L 664.0 457.0 L 685.0 460.0 L 733.0 468.0 Z" fill="lightgray"></path>
      </clipPath>
      <path clip-path="url(#make-me-a-hanzi-clip-11)" d="M 560.0 470.0 L 576.0 461.0 L 789.0 499.0 L 835.0 499.0 " fill="none" id="make-me-a-hanzi-animation-11" stroke-dasharray="409 818" stroke-linecap="round"></path>

      <clipPath id="make-me-a-hanzi-clip-12">
      <path d="M 729.0 361.0 L 749.0 365.0 L 796.0 373.0 L 831.0 381.0 Q 841.0 384.0 845.0 393.0 Q 846.0 394.0 846.0 395.0 Q 846.0 402.0 823.0 409.0 Q 808.0 414.0 794.0 414.0 Q 783.0 414.0 773.0 411.0 L 752.0 406.0 Q 745.0 404.0 731.0 401.0 L 684.0 390.0 L 659.0 385.0 Q 621.0 379.0 615.0 377.0 Q 609.0 377.0 590.0 375.0 Q 571.0 373.0 553.0 372.0 C 523.0 370.0 524.0 348.0 553.0 342.0 L 569.0 339.0 Q 570.0 338.0 573.0 338.0 Q 577.0 338.0 586.0 340.0 L 635.0 347.0 L 664.0 351.0 Q 671.0 353.0 684.0 355.0 L 729.0 361.0 Z" fill="lightgray"></path>
      </clipPath>
      <path clip-path="url(#make-me-a-hanzi-clip-12)" d="M 560.0 365.0 L 570.0 356.0 L 590.0 357.0 L 783.0 392.0 L 841.0 396.0 " fill="none" id="make-me-a-hanzi-animation-12" stroke-dasharray="416 832" stroke-linecap="round"></path>

      <clipPath id="make-me-a-hanzi-clip-13">
      <path d="M 727.0 290.0 L 729.0 361.0 L 731.0 401.0 L 733.0 468.0 L 733.0 508.0 L 735.0 574.0 C 736.0 604.0 685.0 595.0 685.0 565.0 L 685.0 496.0 L 685.0 460.0 L 684.0 390.0 L 684.0 355.0 L 684.0 283.0 C 684.0 253.0 726.0 260.0 727.0 290.0 Z" fill="lightgray"></path>
      </clipPath>
      <path clip-path="url(#make-me-a-hanzi-clip-13)" d="M 730.0 568.0 L 710.0 542.0 L 706.0 309.0 L 690.0 290.0 " fill="none" id="make-me-a-hanzi-animation-13" stroke-dasharray="419 838" stroke-linecap="round"></path>

      <clipPath id="make-me-a-hanzi-clip-14">
      <path d="M 557.0 240.0 L 573.0 231.0 Q 576.0 228.0 586.0 228.0 Q 591.0 228.0 597.0 229.0 L 623.0 233.0 L 645.0 237.0 Q 719.0 249.0 729.0 249.0 Q 739.0 251.0 786.0 255.0 Q 833.0 259.0 857.0 260.0 Q 881.0 261.0 891.0 263.0 L 907.0 265.0 Q 915.0 265.0 920.0 269.0 Q 924.0 271.0 924.0 275.0 Q 923.0 279.0 917.0 285.0 Q 911.0 291.0 900.0 297.0 Q 889.0 302.0 876.0 307.0 Q 863.0 311.0 854.0 311.0 Q 847.0 311.0 832.0 308.0 L 795.0 301.0 Q 774.0 298.0 757.0 295.0 Q 740.0 292.0 727.0 290.0 L 684.0 283.0 L 664.0 279.0 Q 635.0 274.0 622.0 273.0 Q 609.0 271.0 593.0 269.0 Q 575.0 267.0 555.0 265.0 C 525.0 262.0 531.0 255.0 557.0 240.0 Z" fill="lightgray"></path>
      </clipPath>
      <path clip-path="url(#make-me-a-hanzi-clip-14)" d="M 562.0 259.0 L 584.0 248.0 L 857.0 286.0 L 915.0 276.0 " fill="none" id="make-me-a-hanzi-animation-14" stroke-dasharray="487 974" stroke-linecap="round"></path>

      <clipPath id="make-me-a-hanzi-clip-15">
      <path d="M 465.0 141.0 Q 463.0 137.0 455.0 122.0 Q 448.0 107.0 446.0 104.0 L 429.0 78.0 Q 423.0 67.0 419.0 55.0 Q 416.0 43.0 416.0 27.0 L 416.0 21.0 Q 416.0 10.0 419.0 5.0 Q 423.0 -2.0 429.0 -6.0 Q 435.0 -9.0 441.0 -9.0 L 443.0 -9.0 Q 448.0 -9.0 455.0 -3.0 Q 463.0 3.0 471.0 16.0 Q 480.0 29.0 485.0 49.0 Q 491.0 67.0 493.0 88.0 Q 495.0 104.0 495.0 118.0 Q 494.0 133.0 490.0 146.0 Q 487.0 159.0 484.0 162.0 Q 481.0 165.0 480.0 165.0 Q 479.0 166.0 477.0 167.0 Q 474.0 167.0 472.0 165.0 L 469.0 151.0 L 465.0 141.0 Z" fill="lightgray"></path>
      </clipPath>
      <path clip-path="url(#make-me-a-hanzi-clip-15)" d="M 476.0 162.0 L 477.0 123.0 L 442.0 8.0 " fill="none" id="make-me-a-hanzi-animation-15" stroke-dasharray="287 574" stroke-linecap="round"></path>

      <clipPath id="make-me-a-hanzi-clip-16">
      <path d="M 564.0 126.0 L 571.0 113.0 L 585.0 80.0 Q 589.0 67.0 596.0 55.0 Q 603.0 43.0 607.0 38.0 Q 612.0 33.0 615.0 33.0 Q 618.0 32.0 619.0 32.0 L 621.0 32.0 Q 625.0 32.0 629.0 34.0 Q 633.0 35.0 637.0 41.0 Q 644.0 50.0 644.0 66.0 L 644.0 70.0 Q 643.0 89.0 635.0 104.0 Q 626.0 119.0 611.0 131.0 Q 595.0 142.0 586.0 147.0 Q 577.0 151.0 571.0 153.0 Q 566.0 154.0 563.0 154.0 Q 559.0 154.0 557.0 153.0 Q 556.0 151.0 556.0 149.0 Q 556.0 146.0 557.0 143.0 L 561.0 134.0 L 564.0 126.0 Z" fill="lightgray"></path>
      </clipPath>
      <path clip-path="url(#make-me-a-hanzi-clip-16)" d="M 561.0 150.0 L 605.0 101.0 L 620.0 62.0 L 620.0 45.0 " fill="none" id="make-me-a-hanzi-animation-16" stroke-dasharray="253 506" stroke-linecap="round"></path>

      <clipPath id="make-me-a-hanzi-clip-17">
      <path d="M 684.0 150.0 Q 688.0 139.0 695.0 125.0 L 714.0 92.0 Q 726.0 71.0 736.0 60.0 Q 745.0 48.0 751.0 46.0 Q 757.0 43.0 761.0 43.0 Q 766.0 43.0 770.0 45.0 Q 774.0 48.0 778.0 55.0 Q 782.0 61.0 783.0 77.0 Q 783.0 105.0 773.0 119.0 Q 763.0 133.0 748.0 144.0 Q 733.0 156.0 715.0 163.0 L 695.0 169.0 Q 690.0 172.0 686.0 172.0 Q 684.0 172.0 682.0 171.0 Q 677.0 169.0 677.0 165.0 L 681.0 159.0 L 684.0 150.0 Z" fill="lightgray"></path>
      </clipPath>
      <path clip-path="url(#make-me-a-hanzi-clip-17)" d="M 683.0 165.0 L 740.0 110.0 L 762.0 60.0 " fill="none" id="make-me-a-hanzi-animation-17" stroke-dasharray="262 524" stroke-linecap="round"></path>

      <clipPath id="make-me-a-hanzi-clip-18">
      <path d="M 839.0 155.0 Q 845.0 148.0 863.0 118.0 L 888.0 77.0 Q 913.0 31.0 920.0 20.0 Q 927.0 10.0 939.0 10.0 L 941.0 10.0 Q 952.0 10.0 957.0 20.0 Q 963.0 30.0 965.0 43.0 Q 965.0 59.0 961.0 75.0 Q 957.0 91.0 943.0 110.0 Q 928.0 129.0 907.0 144.0 Q 887.0 158.0 875.0 164.0 Q 863.0 171.0 853.0 175.0 Q 843.0 179.0 837.0 181.0 L 833.0 181.0 Q 829.0 181.0 827.0 179.0 Q 826.0 178.0 826.0 176.0 L 826.0 173.0 Q 827.0 170.0 831.0 165.0 L 839.0 155.0 Z" fill="lightgray"></path>
      </clipPath>
      <path clip-path="url(#make-me-a-hanzi-clip-18)" d="M 831.0 176.0 L 870.0 145.0 L 915.0 94.0 L 932.0 63.0 L 942.0 27.0 " fill="none" id="make-me-a-hanzi-animation-18" stroke-dasharray="319 638" stroke-linecap="round"></path>

</g>
</svg>
